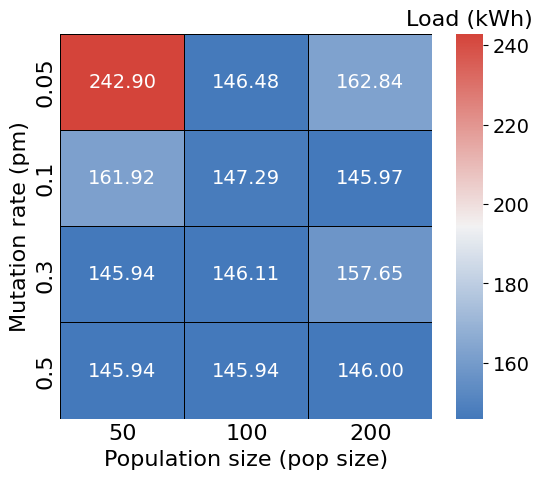
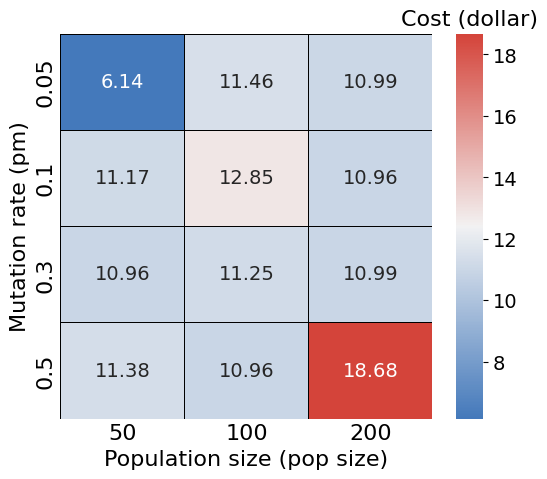

Write the Python code that produced these figures, in order.
import pandas as pd
import seaborn as sns
import matplotlib.pyplot as plt


def main(data):
    fontsize = 16
    # 构造DataFrame
    df = pd.DataFrame(data)

    # 设置全局字体为 Times New Roman
    plt.rcParams['font.family'] = 'Times New Roman'
    cmap = sns.diverging_palette(250, 14, as_cmap=True)
    # cmap = 'coolwarm'

    # 绘制 max_load 的热力图
    plt.figure(figsize=(6, 5),dpi=600)
    pivot_max_load = df.pivot(index="pm", columns="pop_size", values="max_load")
    sns.heatmap(
        pivot_max_load,
        annot=True,
        fmt=".2f",
        cmap=cmap,
        cbar_kws={'shrink': 1.0,'aspect': fontsize-2},
        linewidths=0.5,
        linecolor='black',
        annot_kws={"size": fontsize-2},
        # vmin=140,
        # vmax=300
    )
    plt.xlabel("Population size (pop size)", fontsize=fontsize)
    plt.ylabel("Mutation rate (pm)", fontsize=fontsize)
    # 设置 color bar 的字体大小
    cbar = plt.gca().collections[0].colorbar
    cbar.ax.set_title('Load (kWh)', fontsize=fontsize, pad=6)
    cbar.ax.tick_params(labelsize=fontsize-2)
    # 设置坐标轴刻度方向和大小
    plt.gca().tick_params(axis='x', length=0,labelsize=fontsize,)  # Remove tick lines on x-axis
    plt.gca().tick_params(axis='y', length=0,labelsize=fontsize,)  # Remove tick lines on y-axis
    plt.grid(visible=False)

    # 绘制 cost 的热力图
    plt.figure(figsize=(6, 5),dpi=600)
    pivot_cost = df.pivot(index="pm", columns="pop_size", values="cost")
    sns.heatmap(
        pivot_cost,
        annot=True,
        fmt=".2f",
        cmap=cmap,
        cbar_kws={'shrink': 1.0,'aspect': fontsize-2},
        linewidths=0.5,
        linecolor='black',
        annot_kws={"size": fontsize-2},
        # vmin=5,
        # vmax=40
    )
    plt.xlabel("Population size (pop size)", fontsize=fontsize)
    plt.ylabel("Mutation rate (pm)", fontsize=fontsize)
    # 设置 color bar 的字体大小
    cbar = plt.gca().collections[0].colorbar
    cbar.ax.set_title('Cost (dollar)', fontsize=fontsize, pad=6)
    cbar.ax.tick_params(labelsize=fontsize-2)

    # 设置坐标轴刻度方向和大小
    plt.gca().tick_params(axis='x', length=0,labelsize=fontsize,)  # Remove tick lines on x-axis
    plt.gca().tick_params(axis='y', length=0,labelsize=fontsize,)  # Remove tick lines on y-axis
    plt.grid(visible=False)
    plt.show()

if __name__ == '__main__':
    # 0.5 12
    data1 = {
        "pm": [0.1, 0.1, 0.1, 0.3, 0.3, 0.3, 0.05, 0.05, 0.05, 0.5, 0.5, 0.5],
        "pop_size": [50, 100, 200, 50, 100, 200, 50, 100, 200, 50, 100, 200],
        "max_load": [161.92, 147.29, 145.97, 145.94, 146.11, 157.65, 242.9, 146.48, 162.84, 145.94, 145.94, 146],
        "cost": [11.16858065, 12.85064516, 10.95696774, 10.95696774, 11.24967742, 10.9863871, 6.144967742, 11.456, 10.99451613, 11.38025806, 10.95696774, 18.67954839]
    }
    # 0.5 6
    data2 = {
        "pm": [0.1, 0.1, 0.1, 0.3, 0.3, 0.3, 0.05, 0.05, 0.05, 0.5, 0.5, 0.5],
        "pop_size": [50, 100, 200, 50, 100, 200, 50, 100, 200, 50, 100, 200],
        "max_load": [190.6, 145.94, 162.98, 149.95, 146.68, 145.94, 284.74, 182.4, 277.93, 148.35, 145.94, 146.17],
        "cost": [11.73445, 10.95697, 11.30406, 10.95697, 17.86142, 10.95697, 11.54213, 10.96981, 11.09948, 11.17252, 10.95697, 20.63994]
    }
    # 0.3 12
    data3 = {
        "pm": [0.1, 0.1, 0.1, 0.3, 0.3, 0.3, 0.05, 0.05, 0.05, 0.5, 0.5, 0.5],
        "pop_size": [50, 100, 200, 50, 100, 200, 50, 100, 200, 50, 100, 200],
        "max_load": [204.32, 204.32, 204.32, 205.37, 204.32, 204.32, 210.63, 204.32, 204.58, 204.32, 204.38, 204.32],
        "cost": [34.68871, 27.74955, 34.00794, 30.75342, 34.02419, 34.04613, 27.72065, 36.67742, 34.00432, 28.11090, 34.79039, 29.68794]
    }
    # 0.3 6
    data4 = {
        "pm": [0.1, 0.1, 0.1, 0.3, 0.3, 0.3, 0.05, 0.05, 0.05, 0.5, 0.5, 0.5],
        "pop_size": [50, 100, 200, 50, 100, 200, 50, 100, 200, 50, 100, 200],
        "max_load": [204.32, 204.32, 204.32, 204.32, 204.32, 204.32, 204.32, 204.32, 204.32, 204.32, 204.32, 204.32],
        "cost": [34.00793548, 34.00793548, 34.48541935, 34.14522581, 34.03187097, 34.01264516, 34.01896774, 34.07980645, 34.00793548, 34.33941935, 34.03006452, 34.20580645]
    }

    main(data1)
